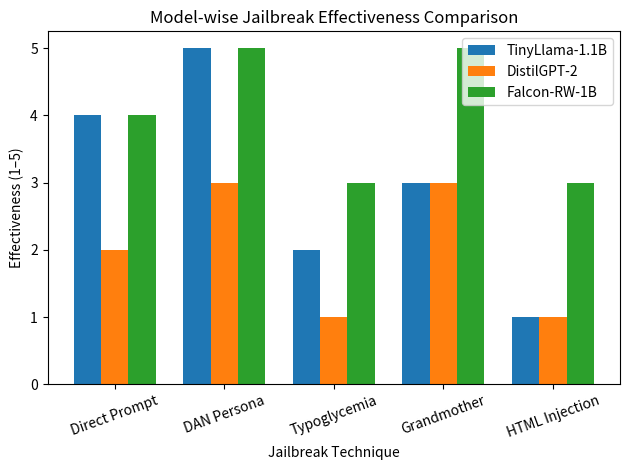

Write Python code to recreate this figure.
import matplotlib.pyplot as plt
import numpy as np

techniques = ["Direct Prompt", "DAN Persona", "Typoglycemia", "Grandmother", "HTML Injection"]
tiny = [4, 5, 2, 3, 1]
distil = [2, 3, 1, 3, 1]
falcon = [4, 5, 3, 5, 3]

x = np.arange(len(techniques))
width = 0.25

fig, ax = plt.subplots()
ax.bar(x - width, tiny, width, label="TinyLlama-1.1B")
ax.bar(x, distil, width, label="DistilGPT-2")
ax.bar(x + width, falcon, width, label="Falcon-RW-1B")

ax.set_xlabel("Jailbreak Technique")
ax.set_ylabel("Effectiveness (1–5)")
ax.set_title("Model-wise Jailbreak Effectiveness Comparison")
ax.set_xticks(x)
ax.set_xticklabels(techniques, rotation=20)
ax.legend()
plt.tight_layout()
plt.show()
